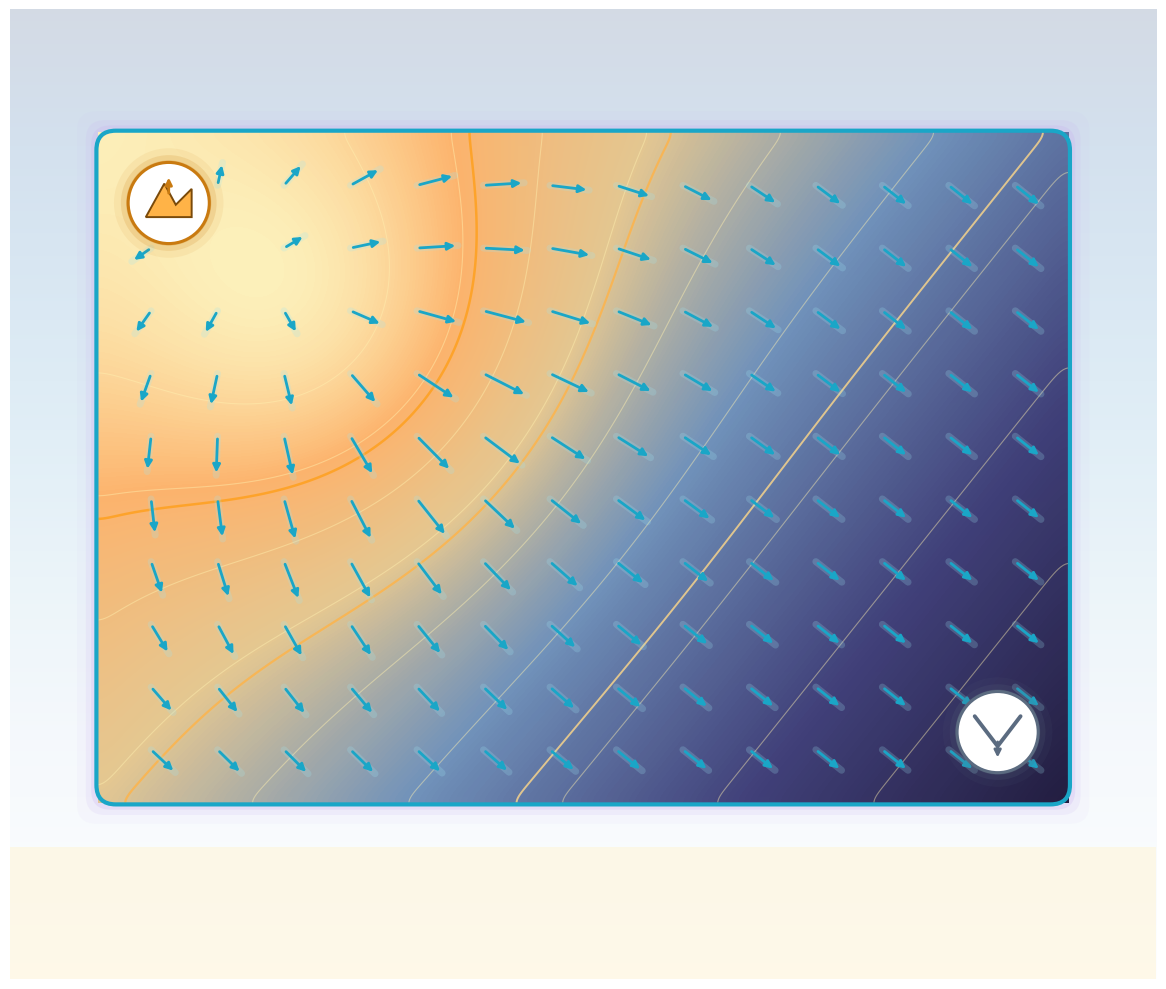

This chart was generated by the following Python code: (Note: this script raises an exception after producing the figure.)
"""
Gradient-Driven Flow constraint — visual-only illustration.

Metaphor: a smooth scalar field with flux responding to its gradient.
Flow always points downhill; arrow density scales with steepness.

Composition:
  • A 2D scalar field rendered as a warm-to-cool heatmap (high amber
    on the left, low violet/navy on the right — a diagonal slope plus
    a ridge).
  • Iso-level contour lines overlay the field to make the topography
    legible.
  • A quiver-style grid of cyan arrows, each pointing in the downhill
    direction of the local gradient, with lengths scaled by ‖∇ρ‖.
  • Small corner badges: a hill-icon ("high") on the upper-left and a
    valley-icon ("low") on the lower-right.
"""

from __future__ import annotations

import os
import numpy as np
import matplotlib.pyplot as plt
from matplotlib.patches import (
    Rectangle, FancyBboxPatch, Circle, FancyArrowPatch, Polygon,
)
from matplotlib.colors import LinearSegmentedColormap
from scipy.ndimage import gaussian_filter

OUT = r"C:\Users\allen\GitHub\Event Density\docs\figures\atlas\GradientFlow.png"


def build():
    fig, ax = plt.subplots(figsize=(12, 10), dpi=220)

    # ---- backdrop --------------------------------------------------
    grad_bg = np.linspace(0, 1, 500).reshape(-1, 1)
    grad_bg = np.tile(grad_bg, (1, 500))
    ax.imshow(grad_bg, extent=[0, 13, 0, 11], aspect="auto",
              cmap="Blues_r", alpha=0.18, zorder=0)
    ax.add_patch(Rectangle((0, 0), 13, 1.5,
                           facecolor="#fff4d6", alpha=0.55, zorder=0))

    # =============================================================
    # Field panel
    # =============================================================
    fx0, fx1 = 1.0, 12.0
    fy0, fy1 = 2.0, 9.6

    # panel frame
    for pad, a in [(0.22, 0.06), (0.12, 0.14), (0.06, 0.24)]:
        ax.add_patch(FancyBboxPatch(
            (fx0 - pad, fy0 - pad),
            fx1 - fx0 + 2 * pad, fy1 - fy0 + 2 * pad,
            boxstyle="round,pad=0.02,rounding_size=0.22",
            facecolor="#c8aff0", edgecolor="none",
            alpha=a, zorder=1,
        ))

    # =============================================================
    # Scalar field: a smooth sloping ridge
    # =============================================================
    N = 400
    xs = np.linspace(fx0, fx1, N)
    ys = np.linspace(fy0, fy1, N)
    X, Y = np.meshgrid(xs, ys)

    # A ridge that falls from upper-left (high, warm) to lower-right
    # (low, cool), plus a soft Gaussian peak near the upper-left for
    # visual interest.
    slope = -(X - fx0) * 1.0 + (Y - fy0) * 0.8
    peak = 4.5 * np.exp(-((X - (fx0 + 2.6)) ** 2
                           + (Y - (fy0 + 5.4)) ** 2) / (2 * 1.8 ** 2))
    Z = slope + peak
    Z = gaussian_filter(Z, sigma=4)
    Z = (Z - Z.min()) / (Z.max() - Z.min())

    # warm-to-cool colormap tuned for the ED palette
    cmap = LinearSegmentedColormap.from_list(
        "flow_warmcool",
        [
            (0.00, (0.10, 0.08, 0.22, 1.00)),   # deep violet (low)
            (0.20, (0.22, 0.22, 0.45, 1.00)),
            (0.42, (0.42, 0.56, 0.72, 1.00)),
            (0.62, (0.90, 0.78, 0.55, 1.00)),
            (0.82, (1.00, 0.70, 0.40, 1.00)),
            (1.00, (1.00, 0.95, 0.72, 1.00)),   # bright amber (high)
        ],
    )
    ax.imshow(Z, extent=[fx0, fx1, fy0, fy1],
              origin="lower", cmap=cmap, alpha=0.95,
              interpolation="bilinear", zorder=2)

    # iso-contour lines
    ax.contour(X, Y, Z,
               levels=np.linspace(0.12, 0.92, 9),
               colors="#fff1b0", linewidths=0.8,
               alpha=0.45, zorder=3)
    # a few stronger iso-lines to read topography
    ax.contour(X, Y, Z,
               levels=[0.35, 0.60, 0.80],
               colors=["#ffd98a", "#ffb347", "#ff9f1a"],
               linewidths=[1.4, 1.6, 1.8], alpha=0.8, zorder=4)

    # panel outline
    ax.add_patch(FancyBboxPatch(
        (fx0, fy0), fx1 - fx0, fy1 - fy0,
        boxstyle="round,pad=0.02,rounding_size=0.22",
        facecolor="none", edgecolor="#1aa6c7",
        lw=3.0, zorder=5,
    ))

    # =============================================================
    # Downhill gradient-flow arrows
    # =============================================================
    # compute ∇Z on a coarser grid for arrow placement
    nx_arrows = 14
    ny_arrows = 10
    xs_q = np.linspace(fx0 + 0.6, fx1 - 0.6, nx_arrows)
    ys_q = np.linspace(fy0 + 0.6, fy1 - 0.6, ny_arrows)
    Xq, Yq = np.meshgrid(xs_q, ys_q)

    # finite-difference gradient on the fine Z grid, then sample
    dy, dx = np.gradient(Z, ys[1] - ys[0], xs[1] - xs[0])
    # map (x,y) → (i,j) indices in the fine grid
    def sample(arr, xq, yq):
        out = np.zeros_like(xq)
        for i in range(xq.shape[0]):
            for j in range(xq.shape[1]):
                ii = int((yq[i, j] - fy0) / (fy1 - fy0) * (N - 1))
                jj = int((xq[i, j] - fx0) / (fx1 - fx0) * (N - 1))
                ii = np.clip(ii, 0, N - 1)
                jj = np.clip(jj, 0, N - 1)
                out[i, j] = arr[ii, jj]
        return out

    gx_q = sample(dx, Xq, Yq)
    gy_q = sample(dy, Xq, Yq)
    # downhill = −∇Z
    fx_dir = -gx_q
    fy_dir = -gy_q
    mag = np.hypot(fx_dir, fy_dir)
    max_mag = mag.max() if mag.max() > 0 else 1.0

    # arrow length scales with gradient magnitude (capped)
    max_arrow = 0.55
    for i in range(ny_arrows):
        for j in range(nx_arrows):
            m = mag[i, j] / max_mag
            if m < 0.10:
                continue    # skip near-flat regions
            L = max_arrow * (0.40 + 0.60 * m)
            # unit vector
            uh = fx_dir[i, j] / mag[i, j]
            vh = fy_dir[i, j] / mag[i, j]
            x0 = Xq[i, j]
            y0 = Yq[i, j]
            x1 = x0 + uh * L
            y1 = y0 + vh * L

            # glow
            ax.plot([x0, x1], [y0, y1],
                    color="#9fe6f3", lw=5, alpha=0.22,
                    solid_capstyle="round", zorder=6)
            ax.add_patch(FancyArrowPatch(
                (x0, y0), (x1, y1),
                arrowstyle="-|>", mutation_scale=11,
                color="#1aa6c7", lw=2.0, zorder=7,
            ))

    # =============================================================
    # Corner badges: "high" (hill icon) upper-left, "low" (valley)
    # lower-right
    # =============================================================
    def badge_frame(bx, by, R=0.50, face="white", edge="#1f3b57"):
        for rr, a in [(R * 1.35, 0.08),
                      (R * 1.18, 0.16),
                      (R * 1.05, 0.28)]:
            ax.add_patch(Circle((bx, by), rr, facecolor=edge,
                                edgecolor="none", alpha=a,
                                zorder=9))
        ax.add_patch(Circle((bx, by), R,
                            facecolor=face, edgecolor=edge,
                            lw=2.2, zorder=10))

    # HIGH badge — upper-left corner of the panel, a mini hill glyph
    hb_x, hb_y = fx0 + 0.80, fy1 - 0.80
    badge_frame(hb_x, hb_y, R=0.46, edge="#c97a10")
    # triangle "hill" glyph
    hill_pts = [(hb_x - 0.26, hb_y - 0.16),
                (hb_x - 0.05, hb_y + 0.22),
                (hb_x + 0.08, hb_y - 0.02),
                (hb_x + 0.26, hb_y + 0.16),
                (hb_x + 0.26, hb_y - 0.16)]
    ax.add_patch(Polygon(hill_pts, closed=True,
                         facecolor="#ffb347", edgecolor="#7a4a0a",
                         lw=1.4, zorder=11))
    # upward arrow above the hill
    ax.annotate("",
                xy=(hb_x, hb_y + 0.32),
                xytext=(hb_x, hb_y + 0.08),
                arrowprops=dict(arrowstyle="-|>",
                                color="#c97a10", lw=2.0),
                zorder=12)

    # LOW badge — lower-right corner, a valley glyph
    lb_x, lb_y = fx1 - 0.80, fy0 + 0.80
    badge_frame(lb_x, lb_y, R=0.46, edge="#5b6b80")
    # valley/downward V
    val_pts = [(lb_x - 0.26, lb_y + 0.18),
               (lb_x, lb_y - 0.16),
               (lb_x + 0.26, lb_y + 0.18)]
    ax.plot([p[0] for p in val_pts],
            [p[1] for p in val_pts],
            color="#5b6b80", lw=2.8,
            solid_capstyle="round", zorder=11)
    # downward arrow
    ax.annotate("",
                xy=(lb_x, lb_y - 0.32),
                xytext=(lb_x, lb_y - 0.08),
                arrowprops=dict(arrowstyle="-|>",
                                color="#5b6b80", lw=2.0),
                zorder=12)

    # ---- framing ---------------------------------------------------
    ax.set_xlim(0, 13)
    ax.set_ylim(0, 11)
    ax.set_aspect("equal")
    ax.axis("off")

    plt.tight_layout()
    os.makedirs(os.path.dirname(OUT), exist_ok=True)
    plt.savefig(OUT, dpi=220, bbox_inches="tight",
                facecolor="#f7fbfe", edgecolor="none")
    plt.close(fig)
    print(f"wrote {OUT}")


if __name__ == "__main__":
    build()
